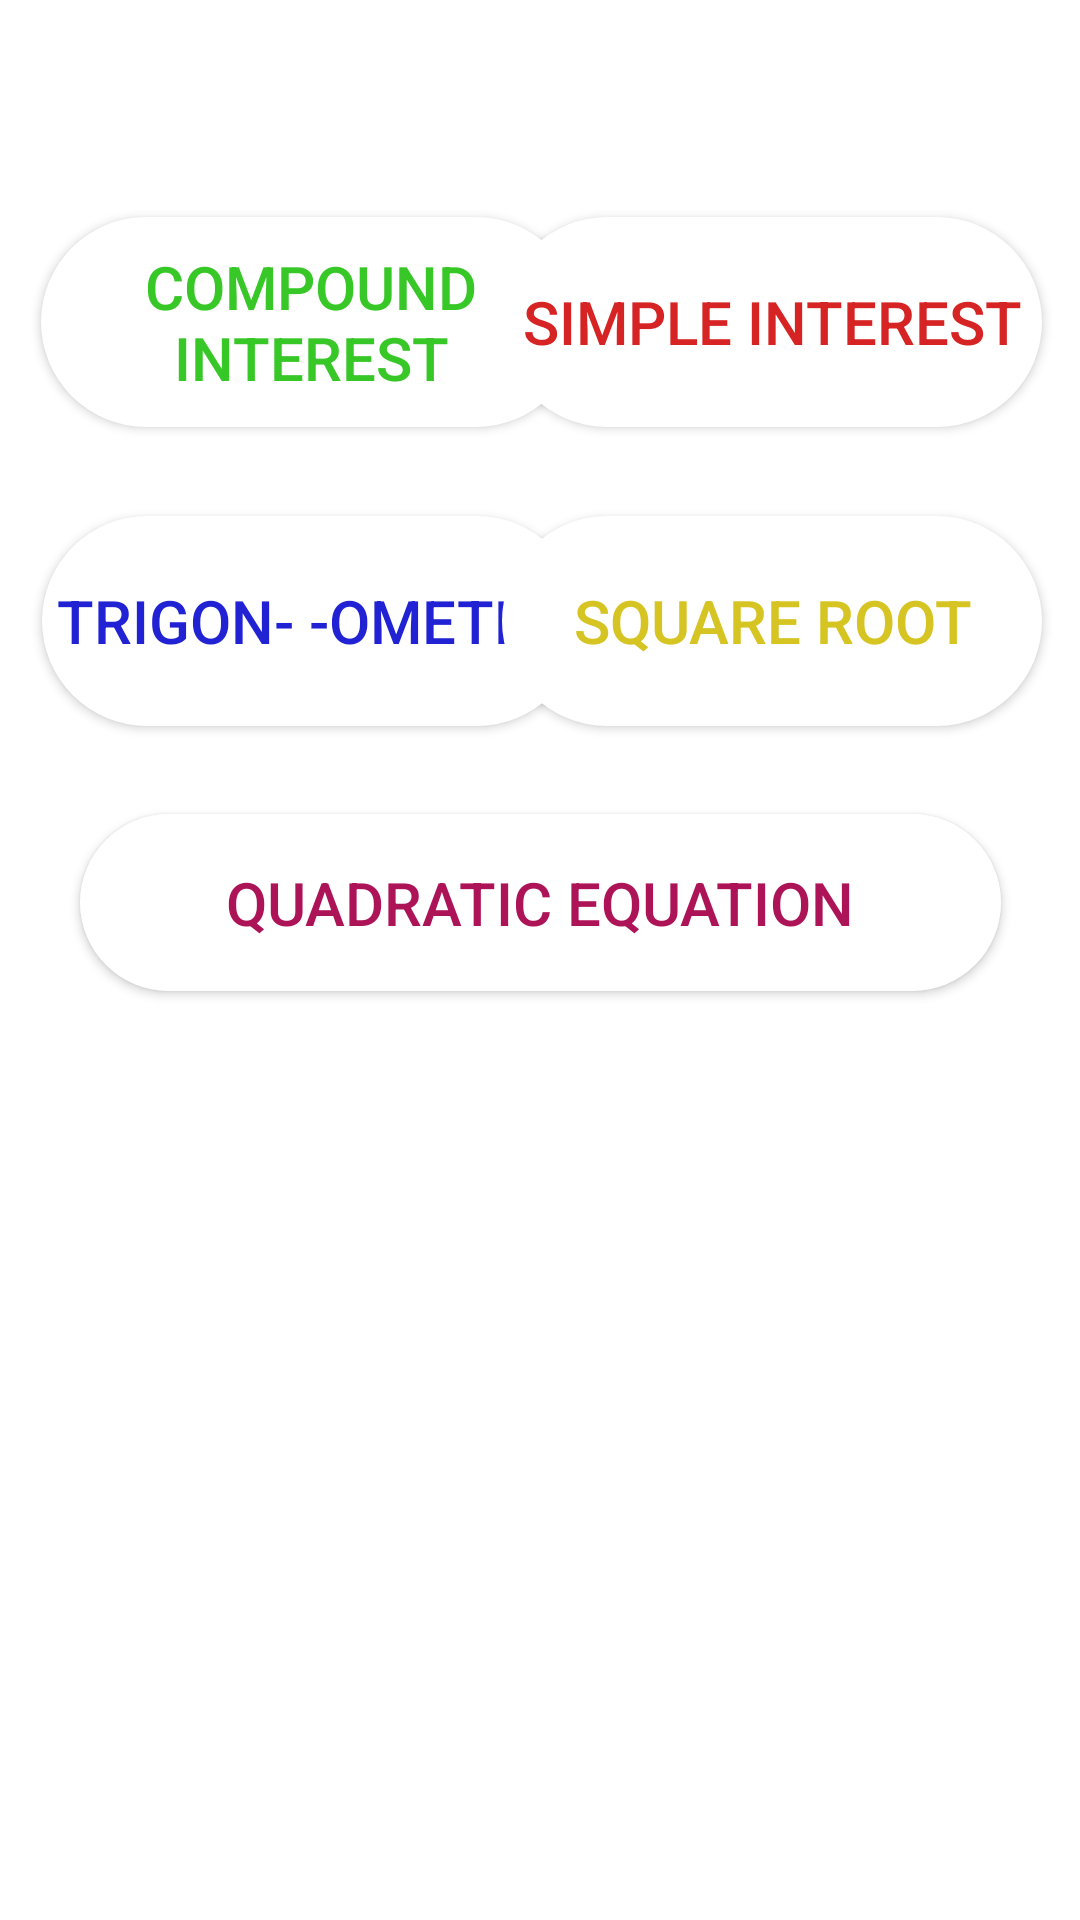

Layout XML and referenced resources for this Android screen:
<!-- AndroidManifest.xml: application theme Theme.CalciTheCalculator -->
<!-- res/layout/activity_main3.xml -->
<?xml version="1.0" encoding="utf-8"?>
<androidx.constraintlayout.widget.ConstraintLayout xmlns:android="http://schemas.android.com/apk/res/android"
    xmlns:app="http://schemas.android.com/apk/res-auto"
    xmlns:tools="http://schemas.android.com/tools"
    android:layout_width="match_parent"
    android:layout_height="match_parent"
    tools:context=".MainActivity3">
    <Button
        android:id="@+id/button"
        android:layout_width="180dp"
        android:layout_height="70dp"
        android:background="@drawable/custom2_btn"
        android:text="Compound Interest"
        android:textColor="#37C827"
        android:textSize="20sp"
        app:backgroundTint="#FFFFFF"
        app:layout_constraintBottom_toBottomOf="parent"
        app:layout_constraintEnd_toEndOf="parent"
        app:layout_constraintHorizontal_bias="0.075"
        app:layout_constraintStart_toStartOf="parent"
        app:layout_constraintTop_toTopOf="parent"
        app:layout_constraintVertical_bias="0.127" />

    <Button
        android:id="@+id/button2"
        android:layout_width="180dp"
        android:layout_height="70dp"
        android:background="@drawable/custom2_btn"
        android:text="Trigon- -ometry"
        android:textColor="#2022D3"
        android:textSize="20sp"
        app:backgroundTint="#FFFFFF"
        app:layout_constraintBottom_toBottomOf="parent"
        app:layout_constraintEnd_toEndOf="parent"
        app:layout_constraintHorizontal_bias="0.077"
        app:layout_constraintStart_toStartOf="parent"
        app:layout_constraintTop_toTopOf="parent"
        app:layout_constraintVertical_bias="0.302" />

    <Button
        android:id="@+id/button3"
        android:layout_width="180dp"
        android:layout_height="70dp"
        android:background="@drawable/custom2_btn"
        android:text="Simple Interest"
        android:textColor="#D62323"
        android:textSize="20sp"
        app:backgroundTint="#FFFFFF"
        app:layout_constraintBottom_toBottomOf="parent"
        app:layout_constraintEnd_toEndOf="parent"
        app:layout_constraintHorizontal_bias="0.93"
        app:layout_constraintStart_toStartOf="parent"
        app:layout_constraintTop_toTopOf="parent"
        app:layout_constraintVertical_bias="0.127" />

    <Button
        android:id="@+id/button4"
        android:layout_width="180dp"
        android:layout_height="70dp"
        android:background="@drawable/custom2_btn"
        android:text="Square root"
        android:textColor="#D6C423"
        android:textSize="20sp"
        app:backgroundTint="#FFFFFF"
        app:layout_constraintBottom_toBottomOf="parent"
        app:layout_constraintEnd_toEndOf="parent"
        app:layout_constraintHorizontal_bias="0.93"
        app:layout_constraintStart_toStartOf="parent"
        app:layout_constraintTop_toTopOf="parent"
        app:layout_constraintVertical_bias="0.302" />

    <Button
        android:id="@+id/button5"
        android:layout_width="307dp"
        android:layout_height="59dp"
        android:background="@drawable/custom2_btn"
        android:text="Quadratic Equation"
        android:textColor="#AD1457"
        android:textSize="20sp"
        app:backgroundTint="#FFFFFF"
        app:layout_constraintBottom_toBottomOf="parent"
        app:layout_constraintEnd_toEndOf="parent"
        app:layout_constraintStart_toStartOf="parent"
        app:layout_constraintTop_toTopOf="parent"
        app:layout_constraintVertical_bias="0.467" />

</androidx.constraintlayout.widget.ConstraintLayout>
<!-- resources referenced by this layout -->
<resources>
  <!-- drawable custom2_btn (drawable) -->
  <?xml version="1.0" encoding="utf-8"?>
  <shape xmlns:android="http://schemas.android.com/apk/res/android">
      android:shape="rectangle" android:padding="40dp">
  
      
  
      <solid android:color="#01A9DB"/>
  
      <corners
  
          android:bottomRightRadius="50dp"
  
          android:bottomLeftRadius="50dp"
  
          android:topLeftRadius="50dp"
  
          android:topRightRadius="50dp"/>
  
  </shape>
  <style name="Theme.CalciTheCalculator" parent="Theme.MaterialComponents.DayNight.DarkActionBar">
          
          <item name="colorPrimary">@color/purple_500</item>
          <item name="colorPrimaryVariant">@color/purple_700</item>
          <item name="colorOnPrimary">@color/white</item>
          
          <item name="colorSecondary">@color/teal_200</item>
          <item name="colorSecondaryVariant">@color/teal_700</item>
          <item name="colorOnSecondary">@color/black</item>
          
          <item name="android:statusBarColor" tools:targetApi="l">?attr/colorPrimaryVariant</item>
          
      </style>
  <!-- not gathered from this repository: default colours our renderer supplied (Android Studio template values) -->
  <color name="purple_500">#FF6200EE</color>
  <color name="purple_700">#FF3700B3</color>
  <color name="teal_200">#FF03DAC5</color>
  <color name="teal_700">#FF018786</color>
  <color name="black">#FF000000</color>
  <color name="white">#FFFFFFFF</color>
</resources>
